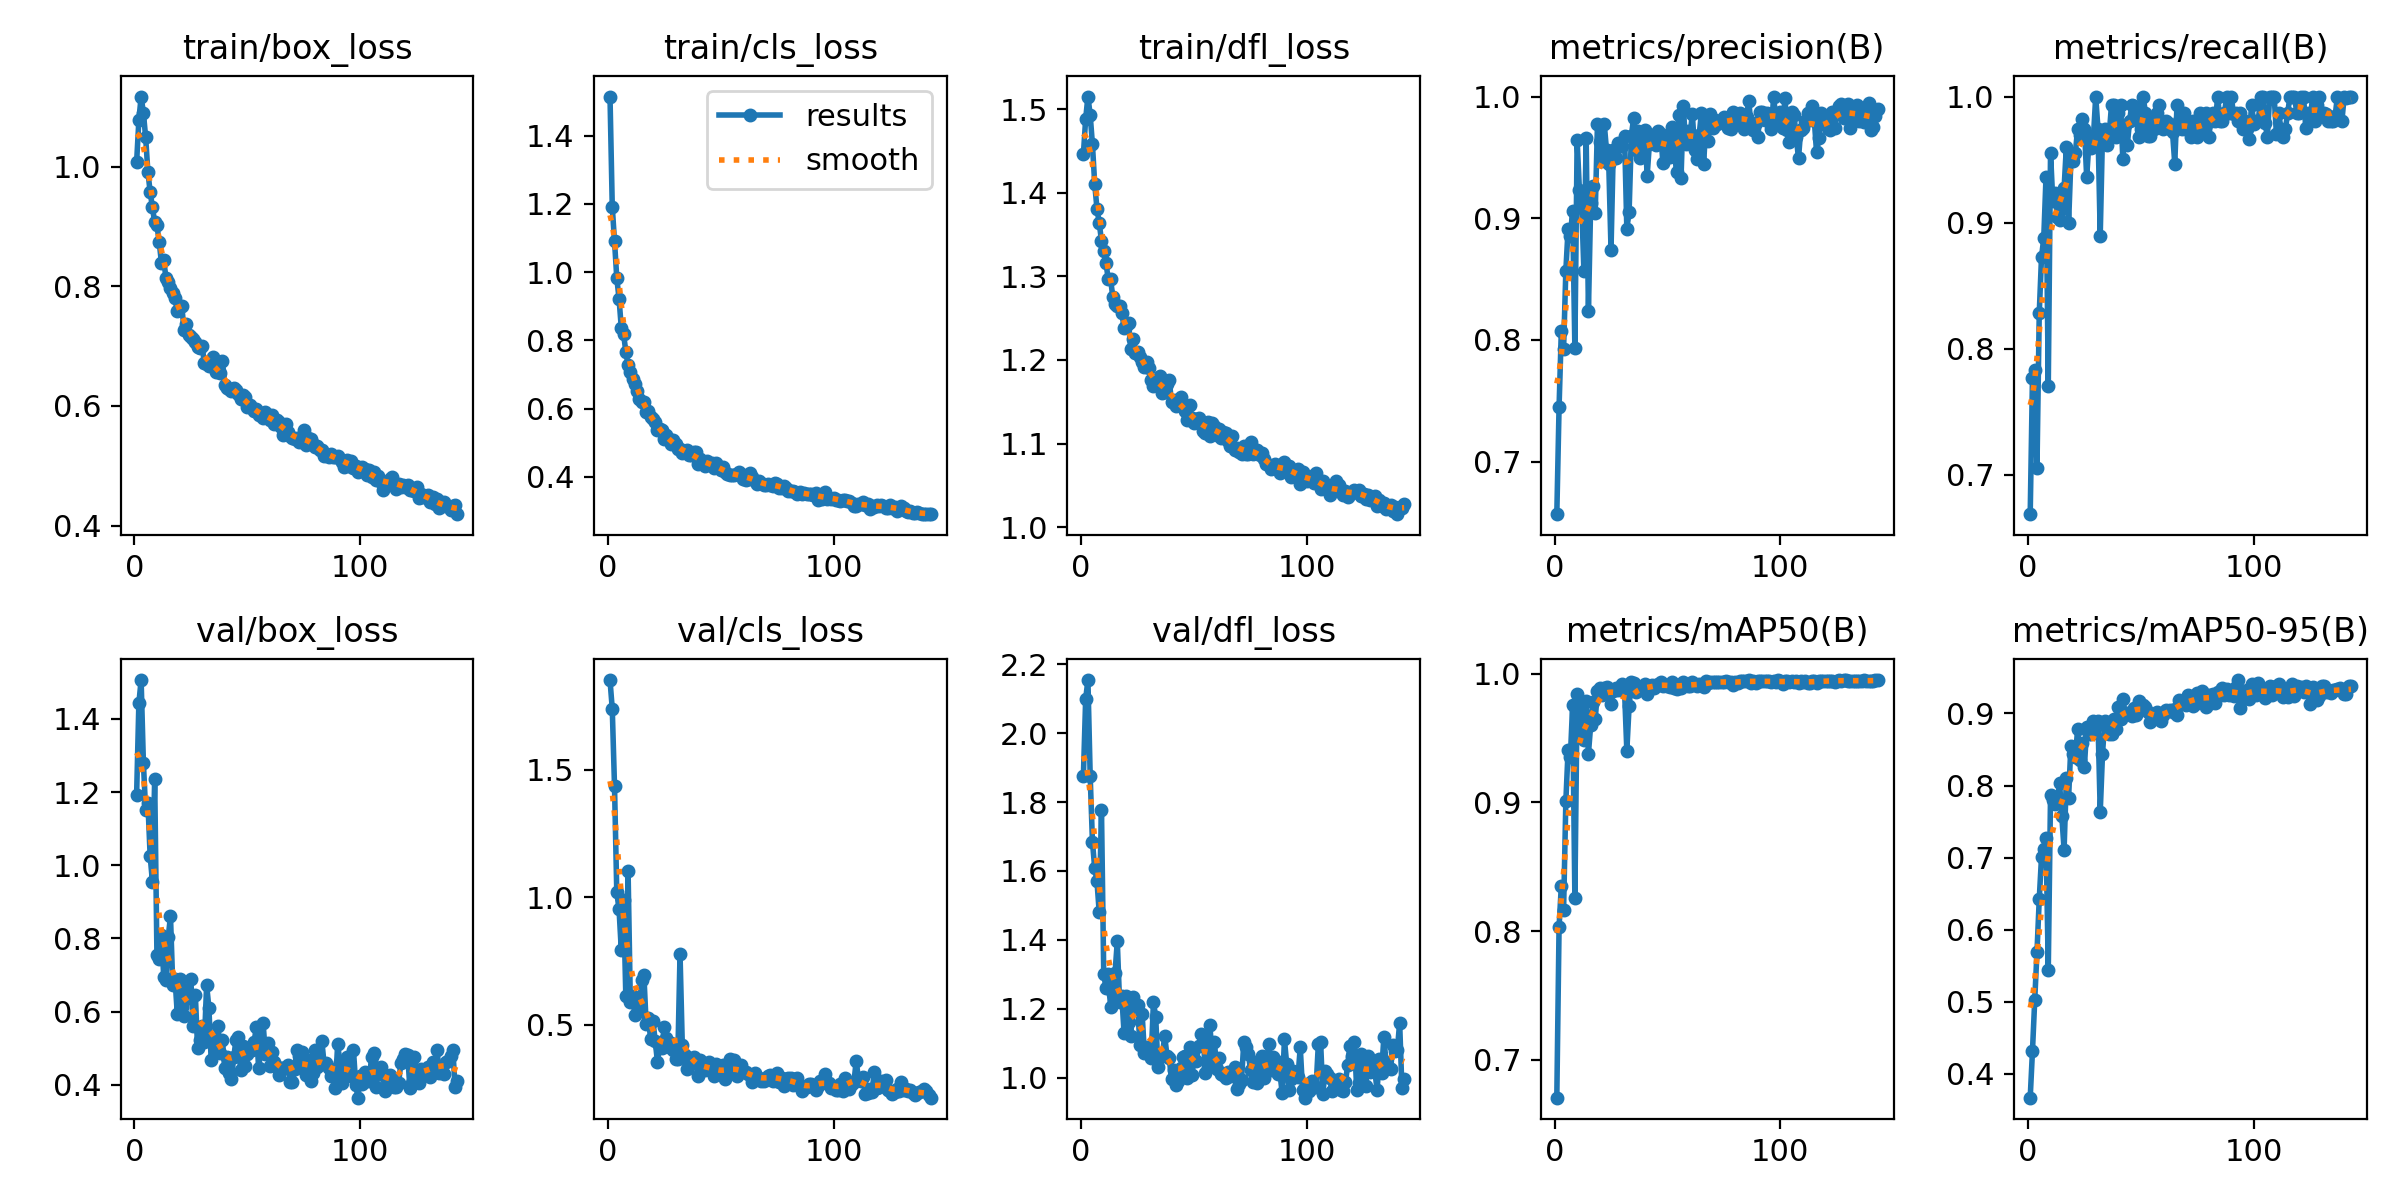

The table this chart was drawn from, first rows:
epoch, train/box_loss, train/cls_loss, train/dfl_loss, metrics/precision(B), metrics/recall(B), metrics/mAP50(B), metrics/mAP50-95(B), val/box_loss, val/cls_loss, val/dfl_loss, lr/pg0, lr/pg1, lr/pg2
1, 1.007, 1.514, 1.446, 0.6569, 0.6688, 0.6705, 0.3671, 1.191, 1.851, 1.877, 0.0006605, 0.0006605, 0.0006605
2, 1.077, 1.191, 1.488, 0.7448, 0.7771, 0.8032, 0.4319, 1.443, 1.738, 2.099, 0.001321, 0.001321, 0.001321
3, 1.117, 1.09, 1.515, 0.8077, 0.7834, 0.8351, 0.5023, 1.506, 1.434, 2.154, 0.001974, 0.001974, 0.001974
4, 1.09, 0.9828, 1.493, 0.7926, 0.7058, 0.8163, 0.5692, 1.281, 1.018, 1.876, 0.00197, 0.00197, 0.00197
5, 1.049, 0.9222, 1.458, 0.8569, 0.828, 0.9007, 0.6424, 1.15, 0.9528, 1.685, 0.00197, 0.00197, 0.00197
6, 0.991, 0.8365, 1.411, 0.8913, 0.8726, 0.9408, 0.7007, 1.171, 0.7916, 1.608, 0.00196, 0.00196, 0.00196
7, 0.9581, 0.8188, 1.381, 0.8856, 0.8877, 0.935, 0.7116, 1.025, 0.9899, 1.571, 0.00195, 0.00195, 0.00195
8, 0.9319, 0.767, 1.364, 0.9058, 0.9363, 0.9753, 0.7268, 0.9556, 0.6109, 1.48, 0.001941, 0.001941, 0.001941
9, 0.9073, 0.7277, 1.343, 0.793, 0.7707, 0.8259, 0.5445, 1.236, 1.103, 1.778, 0.001931, 0.001931, 0.001931
10, 0.902, 0.7069, 1.331, 0.9645, 0.9554, 0.9842, 0.7873, 0.7544, 0.5893, 1.301, 0.001921, 0.001921, 0.001921
11, 0.8742, 0.6866, 1.316, 0.9231, 0.9169, 0.9566, 0.7802, 0.7428, 0.6115, 1.259, 0.001911, 0.001911, 0.001911
12, 0.8391, 0.6721, 1.297, 0.912, 0.9237, 0.9774, 0.7747, 0.8104, 0.5394, 1.301, 0.001901, 0.001901, 0.001901
13, 0.8439, 0.652, 1.297, 0.8564, 0.9045, 0.948, 0.7777, 0.6957, 0.6013, 1.206, 0.001891, 0.001891, 0.001891
14, 0.8141, 0.6284, 1.276, 0.9659, 0.902, 0.9785, 0.803, 0.6873, 0.5584, 1.242, 0.001881, 0.001881, 0.001881
15, 0.8067, 0.6205, 1.267, 0.8237, 0.9108, 0.9378, 0.7576, 0.8036, 0.6758, 1.304, 0.001871, 0.001871, 0.001871
16, 0.798, 0.6182, 1.264, 0.9123, 0.9273, 0.9599, 0.7111, 0.861, 0.6948, 1.395, 0.001861, 0.001861, 0.001861
17, 0.7896, 0.591, 1.264, 0.9263, 0.96, 0.9777, 0.8103, 0.674, 0.504, 1.221, 0.001852, 0.001852, 0.001852
18, 0.7807, 0.5926, 1.256, 0.904, 0.8997, 0.9645, 0.7834, 0.6901, 0.5246, 1.237, 0.001842, 0.001842, 0.001842
19, 0.759, 0.5748, 1.239, 0.9773, 0.949, 0.9869, 0.8548, 0.5947, 0.4419, 1.13, 0.001832, 0.001832, 0.001832
20, 0.7655, 0.5688, 1.241, 0.9624, 0.949, 0.989, 0.8437, 0.6891, 0.5159, 1.238, 0.001822, 0.001822, 0.001822
21, 0.7671, 0.5613, 1.244, 0.9471, 0.9554, 0.9835, 0.84, 0.6138, 0.4376, 1.161, 0.001812, 0.001812, 0.001812
22, 0.7272, 0.5361, 1.213, 0.9776, 0.9745, 0.9892, 0.8784, 0.5874, 0.3547, 1.122, 0.001802, 0.001802, 0.001802
23, 0.7369, 0.5406, 1.225, 0.956, 0.9693, 0.9898, 0.8357, 0.6597, 0.4137, 1.234, 0.001792, 0.001792, 0.001792
24, 0.7188, 0.5377, 1.209, 0.9449, 0.9826, 0.9866, 0.8592, 0.6374, 0.4098, 1.209, 0.001782, 0.001782, 0.001782
25, 0.7148, 0.51, 1.21, 0.8742, 0.9745, 0.9762, 0.8259, 0.6884, 0.4906, 1.211, 0.001772, 0.001772, 0.001772
26, 0.712, 0.5214, 1.204, 0.9565, 0.9363, 0.9868, 0.8812, 0.5622, 0.4472, 1.096, 0.001762, 0.001762, 0.001762
27, 0.7071, 0.5106, 1.197, 0.9497, 0.963, 0.9885, 0.8722, 0.646, 0.4126, 1.184, 0.001752, 0.001752, 0.001752
28, 0.6978, 0.4965, 1.191, 0.9617, 0.9593, 0.9873, 0.8716, 0.5004, 0.4265, 1.073, 0.001743, 0.001743, 0.001743
29, 0.6977, 0.5092, 1.198, 0.9597, 0.9681, 0.9895, 0.8894, 0.5229, 0.4007, 1.089, 0.001733, 0.001733, 0.001733
30, 0.7007, 0.4948, 1.19, 0.9594, 1, 0.9923, 0.8864, 0.5614, 0.3652, 1.086, 0.001723, 0.001723, 0.001723
31, 0.6715, 0.4831, 1.177, 0.9673, 0.9745, 0.9859, 0.8901, 0.5163, 0.3655, 1.057, 0.001713, 0.001713, 0.001713
32, 0.6696, 0.4818, 1.169, 0.8915, 0.8898, 0.9403, 0.7634, 0.6727, 0.7775, 1.218, 0.001703, 0.001703, 0.001703
33, 0.667, 0.4698, 1.173, 0.905, 0.9704, 0.9745, 0.8435, 0.6106, 0.421, 1.177, 0.001693, 0.001693, 0.001693
34, 0.6711, 0.4726, 1.171, 0.9679, 0.9745, 0.9933, 0.8901, 0.469, 0.3803, 1.03, 0.001683, 0.001683, 0.001683
35, 0.6825, 0.4785, 1.181, 0.982, 0.9618, 0.9927, 0.8792, 0.5251, 0.3269, 1.061, 0.001673, 0.001673, 0.001673
36, 0.6561, 0.4652, 1.161, 0.9561, 0.9703, 0.9859, 0.8712, 0.512, 0.3677, 1.069, 0.001663, 0.001663, 0.001663
37, 0.6589, 0.4649, 1.162, 0.9715, 0.9936, 0.9889, 0.8709, 0.5619, 0.3471, 1.121, 0.001654, 0.001654, 0.001654
38, 0.6558, 0.4724, 1.171, 0.9494, 0.9936, 0.9892, 0.8927, 0.4867, 0.3714, 1.063, 0.001644, 0.001644, 0.001644
39, 0.6756, 0.473, 1.176, 0.9572, 0.9681, 0.9882, 0.8782, 0.5224, 0.3572, 1.057, 0.001634, 0.001634, 0.001634
40, 0.6348, 0.4366, 1.149, 0.9723, 0.9873, 0.9922, 0.9096, 0.4455, 0.3005, 0.9952, 0.001624, 0.001624, 0.001624
41, 0.6304, 0.4528, 1.152, 0.9351, 0.9936, 0.9844, 0.893, 0.477, 0.3634, 1.023, 0.001614, 0.001614, 0.001614
42, 0.628, 0.4414, 1.145, 0.9614, 0.9506, 0.99, 0.9194, 0.4312, 0.3294, 0.9794, 0.001604, 0.001604, 0.001604
43, 0.6248, 0.4315, 1.146, 0.9685, 0.9776, 0.9915, 0.9009, 0.417, 0.3217, 0.9909, 0.001594, 0.001594, 0.001594
44, 0.6303, 0.4479, 1.155, 0.9644, 0.9618, 0.9889, 0.9008, 0.4756, 0.3412, 1.029, 0.001584, 0.001584, 0.001584
45, 0.6259, 0.4368, 1.147, 0.9604, 0.9809, 0.9906, 0.8995, 0.5232, 0.3531, 1.061, 0.001574, 0.001574, 0.001574
46, 0.62, 0.44, 1.139, 0.9713, 0.9936, 0.9919, 0.896, 0.531, 0.3227, 1.062, 0.001564, 0.001564, 0.001564
47, 0.6115, 0.4267, 1.128, 0.9689, 0.9924, 0.9931, 0.9078, 0.4417, 0.2983, 0.9998, 0.001554, 0.001554, 0.001554
48, 0.619, 0.44, 1.146, 0.945, 0.9851, 0.9907, 0.898, 0.5054, 0.3455, 1.09, 0.001545, 0.001545, 0.001545
49, 0.6154, 0.4292, 1.13, 0.9665, 0.9681, 0.9915, 0.9174, 0.4506, 0.3175, 1.007, 0.001535, 0.001535, 0.001535
50, 0.5989, 0.4204, 1.125, 0.9614, 0.9745, 0.9906, 0.9123, 0.485, 0.3076, 1.053, 0.001525, 0.001525, 0.001525
51, 0.6017, 0.4281, 1.129, 0.9503, 1, 0.9893, 0.912, 0.5008, 0.3403, 1.047, 0.001515, 0.001515, 0.001515
52, 0.597, 0.413, 1.13, 0.9747, 0.9873, 0.9933, 0.9091, 0.4947, 0.2858, 1.091, 0.001505, 0.001505, 0.001505
53, 0.5911, 0.4092, 1.125, 0.956, 0.9688, 0.9888, 0.9017, 0.516, 0.3085, 1.126, 0.001495, 0.001495, 0.001495
54, 0.5942, 0.4043, 1.115, 0.9383, 0.9686, 0.9881, 0.8886, 0.5581, 0.3653, 1.121, 0.001485, 0.001485, 0.001485
55, 0.5845, 0.4053, 1.113, 0.9847, 0.9809, 0.9911, 0.8938, 0.4474, 0.3135, 1.015, 0.001475, 0.001475, 0.001475
56, 0.5864, 0.4056, 1.126, 0.9334, 0.9745, 0.9889, 0.8948, 0.4913, 0.3608, 1.032, 0.001465, 0.001465, 0.001465
57, 0.5795, 0.4086, 1.109, 0.9923, 0.9873, 0.9933, 0.9016, 0.5691, 0.2969, 1.153, 0.001455, 0.001455, 0.001455
58, 0.59, 0.4146, 1.125, 0.9614, 0.9936, 0.9913, 0.8962, 0.4842, 0.3202, 1.054, 0.001446, 0.001446, 0.001446
59, 0.5832, 0.408, 1.121, 0.972, 0.9809, 0.99, 0.8896, 0.5133, 0.3436, 1.103, 0.001436, 0.001436, 0.001436
60, 0.5763, 0.3936, 1.111, 0.9683, 0.974, 0.99, 0.8979, 0.4519, 0.316, 1.026, 0.001426, 0.001426, 0.001426
... 83 more rows
